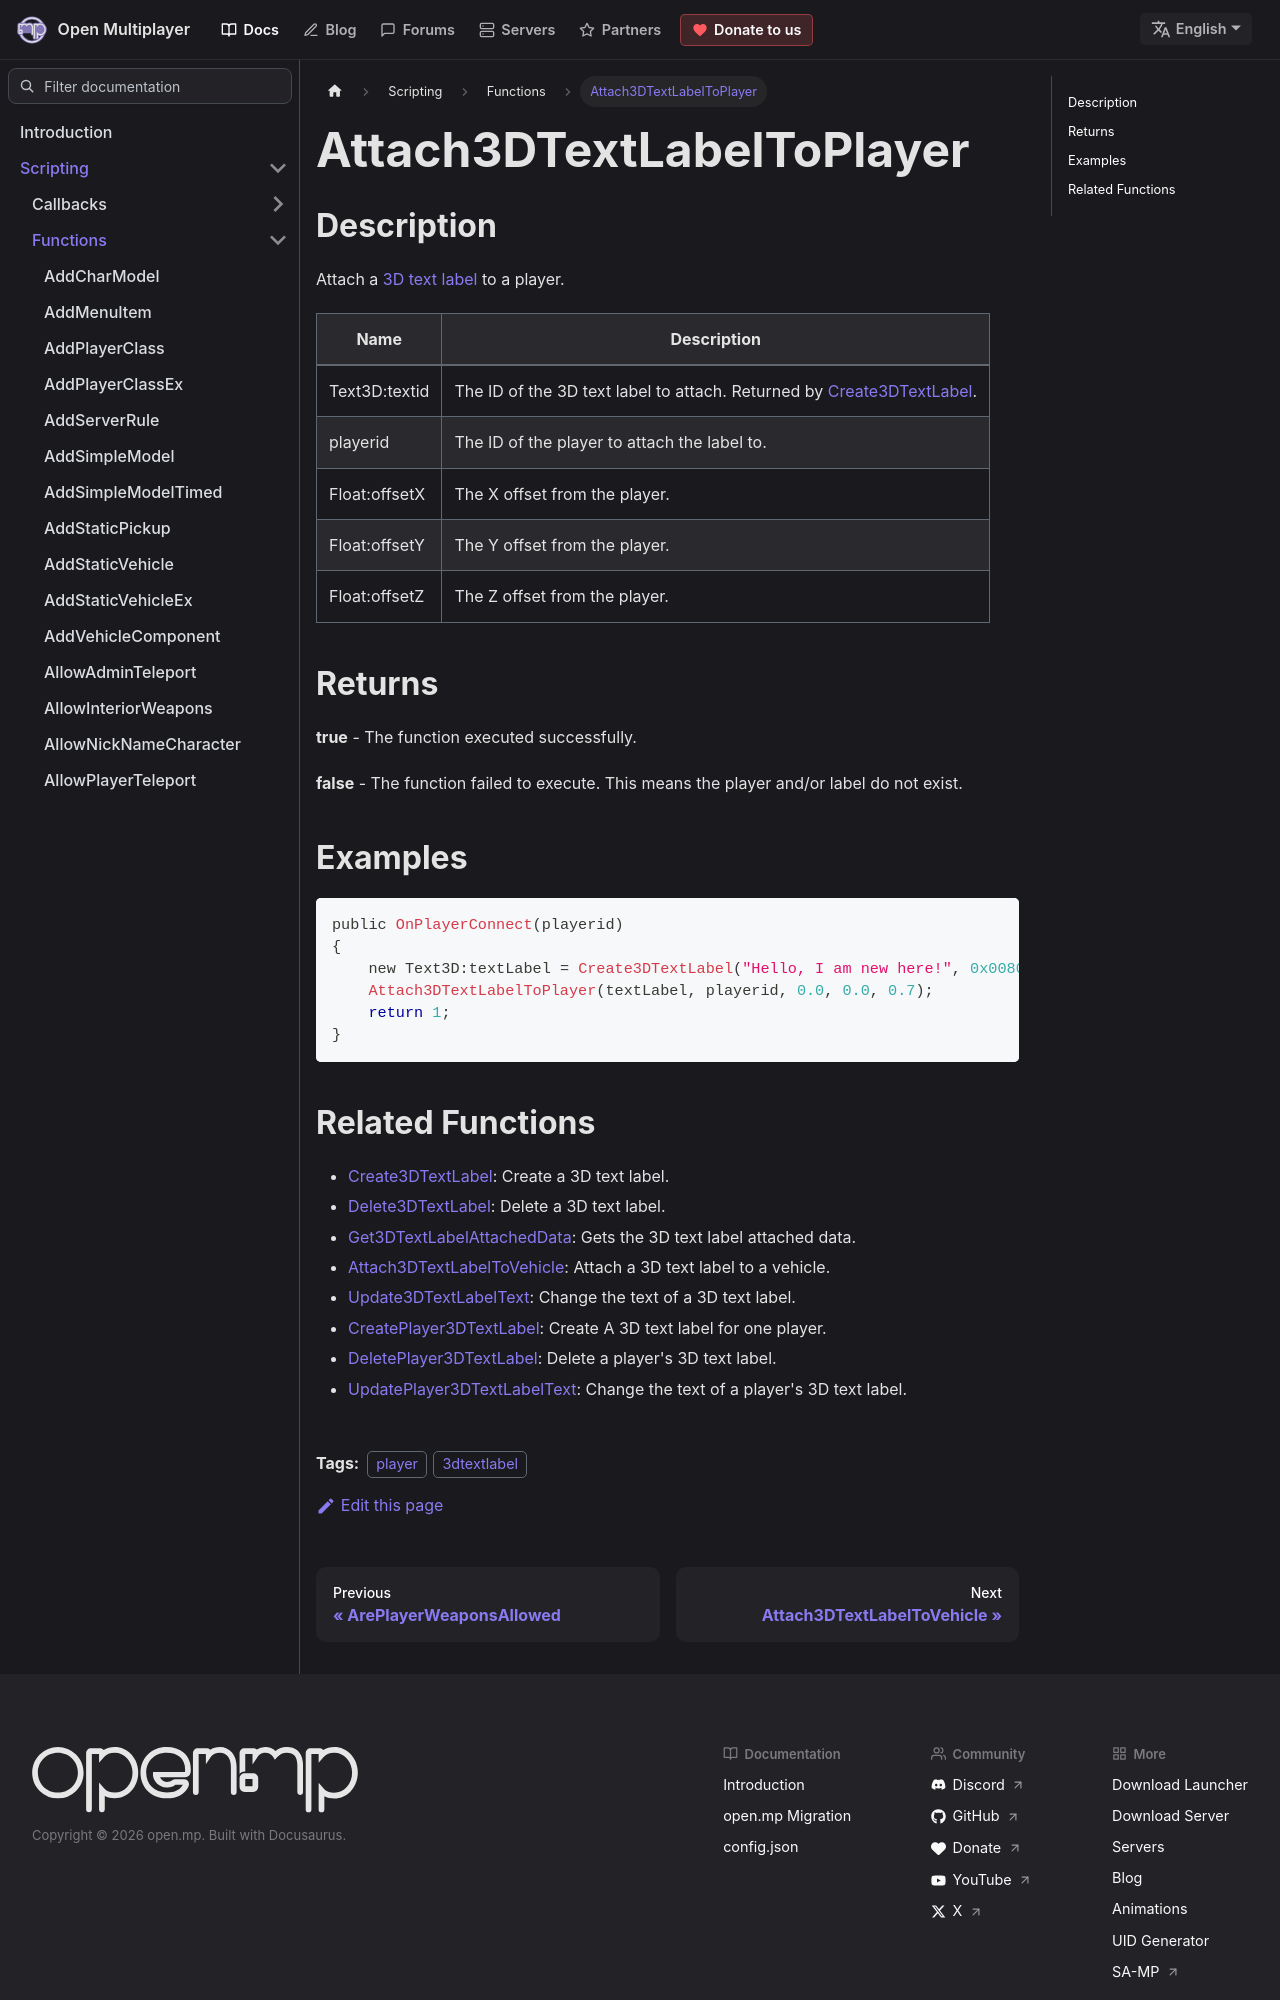

repository: openmultiplayer/web · page: docs/scripting/functions/Attach3DTextLabelToPlayer.html · generator: docusaurus

---
title: Attach3DTextLabelToPlayer
sidebar_label: Attach3DTextLabelToPlayer
description: Attach a 3D text label to a player.
tags: ["player", "3dtextlabel"]
---

## Description

Attach a [3D text label](Create3DTextLabel) to a player.

| Name          | Description                                                                                |
| ------------- | ------------------------------------------------------------------------------------------ |
| Text3D:textid | The ID of the 3D text label to attach. Returned by [Create3DTextLabel](Create3DTextLabel). |
| playerid      | The ID of the player to attach the label to.                                               |
| Float:offsetX | The X offset from the player.                                                              |
| Float:offsetY | The Y offset from the player.                                                              |
| Float:offsetZ | The Z offset from the player.                                                              |

## Returns

**true** - The function executed successfully.

**false** - The function failed to execute. This means the player and/or label do not exist.

## Examples

```c
public OnPlayerConnect(playerid)
{
    new Text3D:textLabel = Create3DTextLabel("Hello, I am new here!", 0x008080FF, 30.0, 40.0, 50.0, 40.0, 0);
    Attach3DTextLabelToPlayer(textLabel, playerid, 0.0, 0.0, 0.7);
    return 1;
}
```
